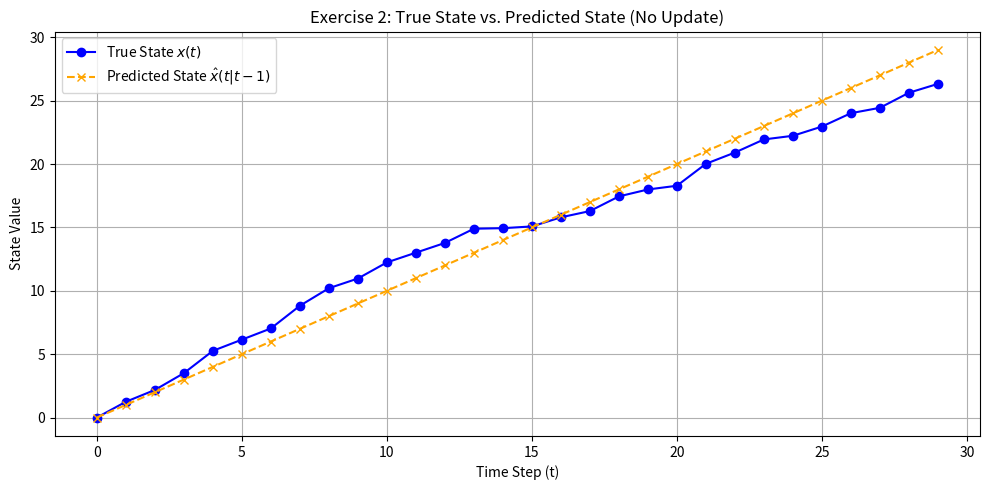

This figure's Python source:
import numpy as np
import matplotlib.pyplot as plt

# --- 1. Setup Data (From Task 1) ---
A, B, C = 1, 1, 1
steps = 30
np.random.seed(42)

x = np.zeros(steps)
u = np.ones(steps)
w = np.random.normal(0, 0.5, steps)

# Generate true state
for t in range(steps):
    if t < steps - 1:
        x[t+1] = A * x[t] + B * u[t] + w[t]

# --- 2. Exercise 2: Prediction Step ---
x_pred = np.zeros(steps)
# Initial condition \hat{x}(0|0) = 0 is met by np.zeros

for t in range(1, steps):
    # \hat{x}(t|t-1) = A * \hat{x}(t-1|t-1) + B * u(t)
    x_pred[t] = A * x_pred[t-1] + B * u[t]

# --- 3. Plotting ---
plt.figure(figsize=(10, 5))
plt.plot(range(steps), x, label='True State $x(t)$', marker='o', linestyle='-', color='blue')
plt.plot(range(steps), x_pred, label='Predicted State $\hat{x}(t|t-1)$', marker='x', linestyle='--', color='orange')
plt.title('Exercise 2: True State vs. Predicted State (No Update)')
plt.xlabel('Time Step (t)')
plt.ylabel('State Value')
plt.legend()
plt.grid(True)
plt.tight_layout()
plt.show()
